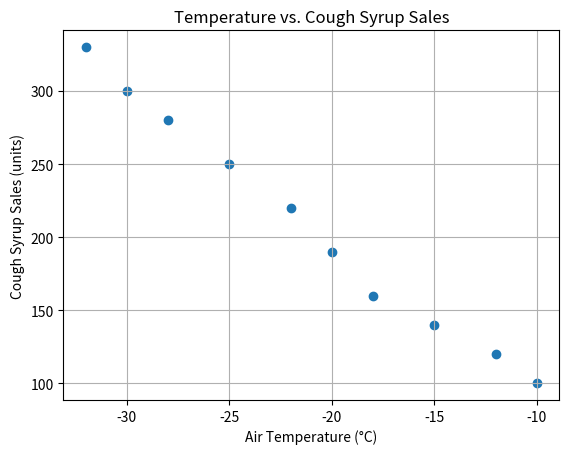

Generate this figure with matplotlib:
import numpy as np
import matplotlib.pyplot as plt
from scipy.stats import pearsonr

temperature = [-10, -12, -15, -18, -20, -22, -25, -28, -30, -32]
syrup_sales = [100, 120, 140, 160, 190, 220, 250, 280, 300, 330]

corr_coef, p_value = pearsonr(temperature, syrup_sales)
print(f'Pearson correlation: {corr_coef:.2f}, p-value: {p_value:.4f}')

alpha = 0.05
if p_value < alpha:
    print("Reject H0: Significant correlation")
else:
    print("Fail to reject H0: No significant correlation")

plt.scatter(temperature, syrup_sales)
plt.xlabel('Air Temperature (°C)')
plt.ylabel('Cough Syrup Sales (units)')
plt.title('Temperature vs. Cough Syrup Sales')
plt.grid(True)
plt.show()
